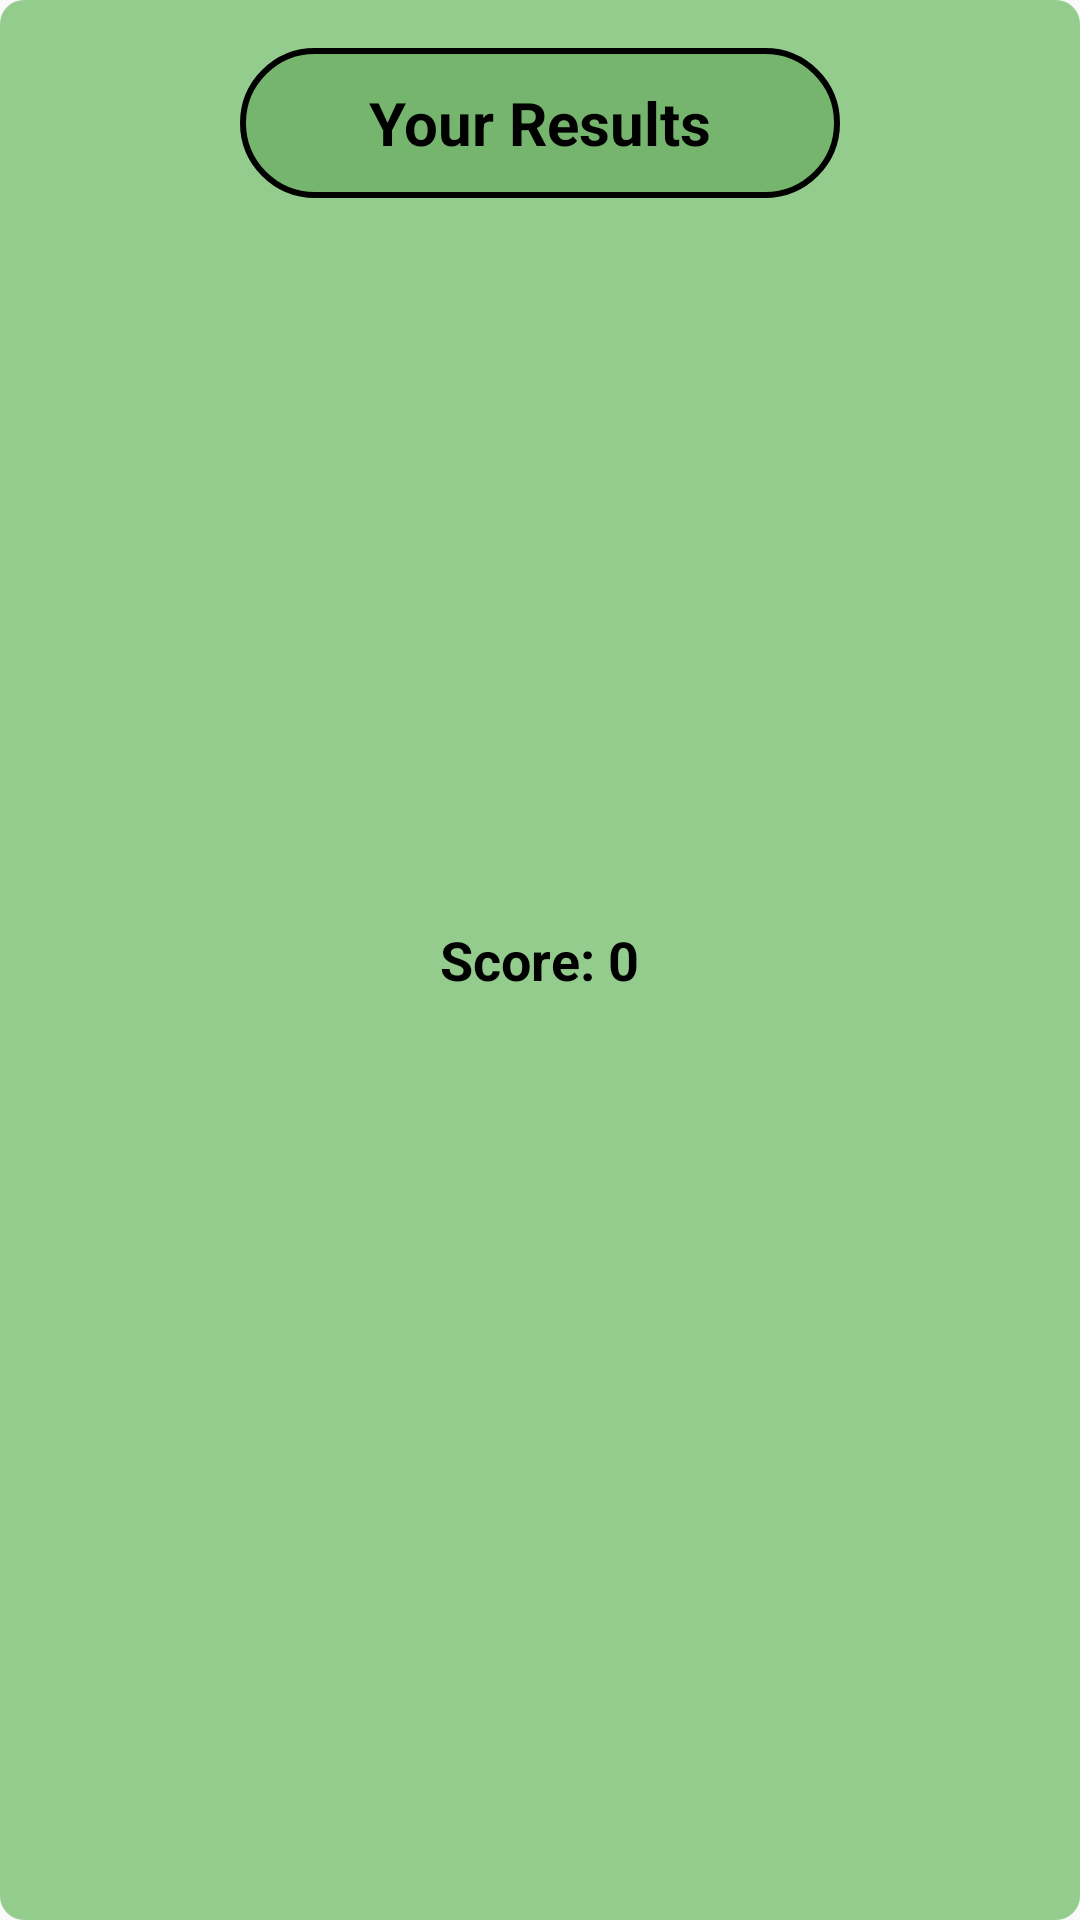

Here is an Android app screen rendered from its layout file. Give the layout XML and the strings, colors and styles it references.
<!-- AndroidManifest.xml: application theme AppTheme -->
<!-- res/layout/lextherapy_result.xml -->
<?xml version="1.0" encoding="utf-8"?>
<RelativeLayout xmlns:android="http://schemas.android.com/apk/res/android"
    android:layout_width="match_parent"
    android:layout_height="match_parent"
    android:background="@drawable/correct_input_background"
    android:padding="16dp">

    
    <TextView
        android:id="@+id/result_text"
        android:layout_width="200dp"
        android:layout_height="50dp"
        android:text="Your Results"
        android:textColor="#000000"
        android:background="@drawable/round_corners"
        android:textSize="20sp"
        android:textStyle="bold"
        android:gravity="center"
        android:layout_alignParentTop="true"
        android:layout_centerHorizontal="true" />

    
    <TextView
        android:id="@+id/score_text"
        android:layout_width="wrap_content"
        android:layout_height="wrap_content"
        android:text="Score: 0"
        android:textColor="#000000"
        android:textStyle="bold"
        android:textSize="18sp"
        android:gravity="center"
        android:layout_centerInParent="true" />
</RelativeLayout>
<!-- resources referenced by this layout -->
<resources>
  <!-- drawable correct_input_background (drawable) -->
  <shape xmlns:android="http://schemas.android.com/apk/res/android">
      <solid android:color="#94CC8E" /> 
      <corners android:radius="8dp" />
  </shape>
  <!-- drawable round_corners (drawable) -->
  <?xml version="1.0" encoding="utf-8"?>
  <shape xmlns:android="http://schemas.android.com/apk/res/android">
      <solid android:color="#76B56D" /> 
      <corners android:radius="50dp" />
      <stroke
          android:color="#000000"
          android:width="2dp"/>
  </shape>
  <style name="AppTheme" parent="Theme.AppCompat.Light.NoActionBar">
          <item name="colorButtonNormal">@null</item>
      </style>
</resources>
